pico-8 play session: hold → + tap 🅾, after a click and taps of 🅾, ❎, 🅾+❎, 🅾 in the second before t = 0

[t = 1 s] hold → ~1s, tap 🅾 ~2×
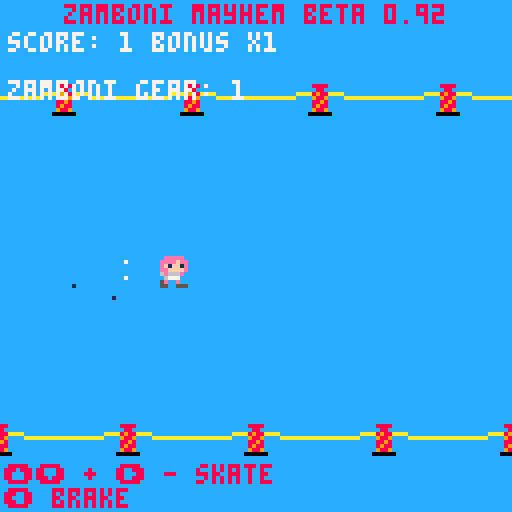
[t = 2 s] hold → ~2s, tap 🅾 ~4×
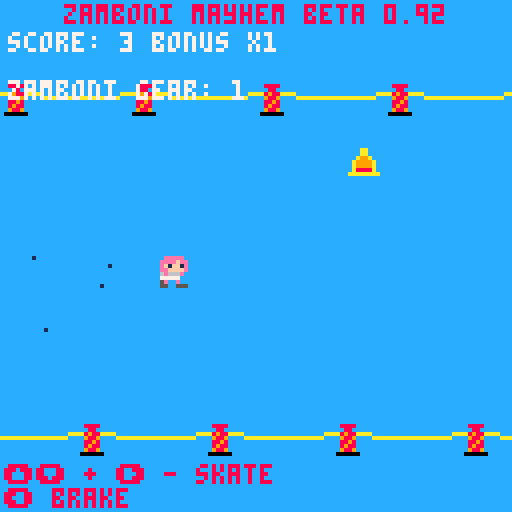
[t = 4 s] hold → ~4s, tap 🅾 ~7×
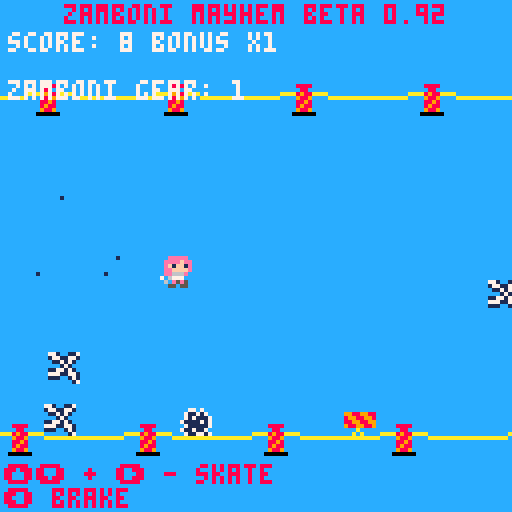
[t = 6 s] hold → ~6s, tap 🅾 ~10×
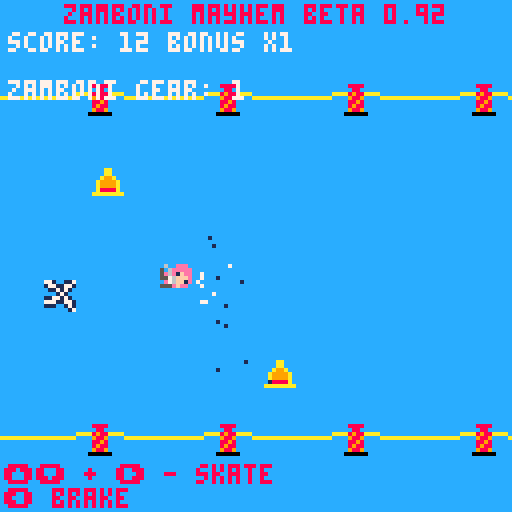
[t = 8 s] hold → ~8s, tap 🅾 ~14×
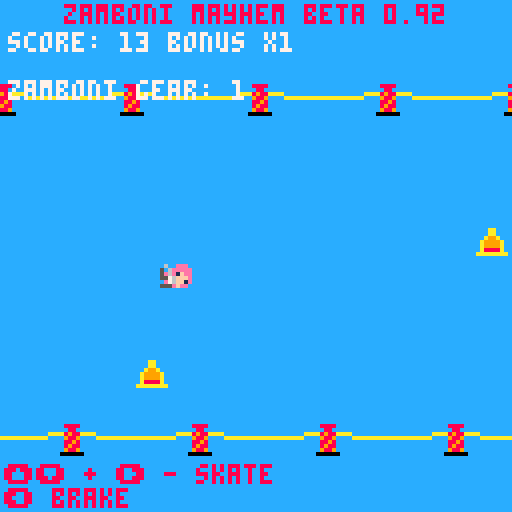

pico-8 cartridge
version 29
__lua__

-- zamboni mayhem
-- by andy

-- Cool features:
-- Dynamic Music - specific music queues when the zamboni shows up and when you die.
-- Randomized sprites - skin and scarf colors are randomized when the game starts.
-- Attract Screen - some of the time the attract screen skater skates backwards, or is replaced by the zamboni driver.

-- changelog:
-- 2020-11-24 Beta 0.92		Paralax scrolling implemented with modulo math!
-- 2020-11-24 Beta 0.91		High score implemented and return to new game/title screen fixed.
-- 2020-11-21 Beta 0.90		Static/zamboni hahaha rendering.  Buggy new game.
-- 2020-06-10 Alpha 0.81	Static/zamboni hahaha rendering.  Buggy new game.
-- 2020-06-07 Alpha 0.8		Increasing zamboni speed and zamboni collision detection.  Zamboni goes faster with increasing difficulty.
-- 2020-06-05 Alpha 0.7		Working enemy zamboni driver.  No colision dectection.
-- 2020-06-03 Alpha 0.62 	Refined score bonuses.
-- 2020-06-03 Alpha 0.61	Updating the score algorithm.
-- 2020-06-03 Alpha 0.6		Endless obstacles and increasing difficulty.
-- 2020-05-23 Alpha 0.51	Updates to attract mode.  Drew a zamboni.
-- 2020-05-22 Alpha 0.5 	Obstacles can only be tripped over a single time.  You get a random scarf and skin color when you start the game.  Pretty slick attract mode.
-- 2020-05-19 You can brake like Wayne Gretsky and when you collide, objects are pruned.
-- 2020-05-12 Obstacle generation and placement tests.
-- 2020-05-07 Tech alpha 2.  Added music and fixed the crash bug.
-- 2020-05-07 Tech alpha? Three sick frames of animation, random SFX and a crash if you hit the top or bottom of the screen.

-- to do list
-- ice trail for the zamboni
-- check to reset the zamboni if he passes the skater instead of ending the game.
-- bonus indicator sprites shown for the multiplier.
-- barriers - Done!
-- scrolling barriers - done!
-- paralax scrolling on the barriers - Done!
 

function _init()
	difficulty = {25, 50, 75, 100, 125, 150, 175, 200, 250, 300}
	versionstring = 'zamboni mayhem beta 0.92'
	--instructions = '⬆️⬇️ + ➡️ - skate\n⬅️ brake\n❎ spawn extra object'
	instructions = '⬆️⬇️ + ➡️ - skate\n⬅️ brake'
	mode = 'title'	-- valid modes are title, game1, gameover
	sparks = {}		-- table of particle effects including hahah.
	obs = {}
	obstacles = {}	-- table of obstacles that need to be moved and updated including cones, barriers, and enemy zambonis.
	obstacle_sprites = {60, 61, 62, 63}
	zamboni = {}	-- check to see if the zamboni driver has started.
	zamboniarrives = 2	-- difficulty level the zamboni driver starts chasing you
	nextmusic = {}
	highscore = 0			-- initializes high score
	barriertop_y = 21		-- top barrier constant.  Effects playfield width.
	barrierbottom_y = 106	-- bottom barrier constant
	barrier_offset = 3		-- offset for barrier sprite clamping.
	barrier_slide = -3		-- offset to make the bottom barriers look different
	barrier_top_scroll = .75
	barrier_bottom_scroll = 1.25
		
	gameover = {
		texty = 32,
		textx = 1,
		text = {'game over', '\npush x or z to play again'},
		
		draw = function(self)	-- gameover mode draws.
			print(self.text[1], 64-#self.text[1]*2, self.texty, 8)
			print(self.text[2], 64-#self.text[2]*2, self.texty, 8)
		end,	-- end of gameover draw.
		
		update = function(self)
			if (btnp(4) or btnp(5)) then
				del(zamboni, zamboni[1])	-- drop the zamboni
				skater:reinit()				-- reset the skater
				nextmusic = {}				-- empty the music queue
				music(-1)					-- kill music
				mode = 'title'	-- set the game mode to 'title' if a button is pushed.

			end
		end,	-- end of gameover update.
		
		reinit = function(self)		-- reset behavior.
			self.texty = 32
			self.textx = 1
		end,	-- end of gameover reinit.
		
	}	-- end of gameover table
	
	skater = {
		score = 0,
		scoreconstant = 25,
		bonusfactor = 1,
		bonustable = {1, 1.25, 1.5, 2, 3},
		bonustable_sprite = {17, 18, 19, 20, 21},
		bonusconstant = 15,
		bonusdistance = 0,
		distance = 0,
		level = 1, -- value for keying into the difficulty table
		cameraoffset = -40,		-- offset for the camera for skater space.
		
		crashed = false,				-- false means you can skate, true means you are crashed and sliding and inputs are disabled.
		crashed_cooldown_const = 180,	-- frames of waiting after crashing.
		crashed_counter = 0,			-- frames remaining of crashed state.
		
		x = 0,					-- skater initial position.
		y = 64,					-- skater initial position.
		ay = 0.0125,			-- skater acceleration constants.
		ay_decay = 0.003,		-- y friction.
		ax = 0.3,				-- skater burn (right is +)
		ax_brake = 0.0125,		-- skater braking value.
		ax_decay = -0.0075,		-- speed "friction" decay (- left)
		ax_overspeed = .010,
		braking = false,
		vx = 0,					-- Skater velocity.
		vy = 0,
		vxmax = 1,			-- max speed
		vymax = 1,			-- max speed
		
		-- animation sprite sheet values
		framenumber = 1,
		skaterframes = {48, 49, 48, 50},
		brakeframe = 51,
		skatesfx = {16, 17, 18, 19},
		crashframe = 52,
		
		-- cosmetic tables.
		-- scarfcolornumber = rnd(scarfchoices), -- reminder: can't do math in a table initialization
		scarfchoices = {1, 2, 3, 4, 6, 8, 9, 10, 11, 13, 15},		
		scarfcolornumber = 9,

		skinchoices = {4, 15},
		skincolornumber = 15,
		
		reinit = function(self)	-- reinitialize the skater.
			self.score = 0
			self.bonusfactor = 1
			self.distance = 0
			self.bonusdistance = 0
			self.level = 1				-- value for keying into the difficulty table
			self.crashed = false
			self.crashed_counter = 0	-- frames remaining of crashed state.
			self.x = 0					-- skater initial position.
			self.y = 64					-- skater initial position.
			self.braking = false
			self.vx = 0					-- Skater velocity.
			self.vy = 0
			self.framenumber = 1
		end, -- end of skater reinit
		
		update = function(self)
			-- look for collisions between the skater and the obstacles.
			for ob in all(obstacles) do
				if self:check_for_obstacle_collision(ob) and ob.tripped == false then
					-- Do all of my obstacle manipulation
					-- Add velocity, etc.
					-- set the skater crashed to true.
					self.crashed = true
					self.crashed_counter = self.crashed_cooldown_const
					-- ob.x = -8 -- test/debug to just move the object off screen and prune it.
					ob.tripped = true -- set the obstacle you tripped over to true so you won't keep tripping.
				end
								
			end
						
			-- be sure that crashed is always set to disable controlls when gameover.
			if (mode == 'gameover') self.crashed=true
			
			-- disable controls when crashed.
			if btn(0) and not self.crashed then		-- left button check - braking behavior
				self.braking = true
				
				if self.vx > 0 then
					sfx(self.skatesfx[flr(rnd(4)+1)])	-- play a random SFX from the SFX table
					add_brakesparks(self.x, self.y)			-- generate a brakespark
					add_brakesparks(self.x, self.y)			-- generate a brakespark

				end

				-- animation	
				if self.framenumber == #self.skaterframes then	-- check to see if you're at the last frame.
					self.framenumber = 1			-- if so, go back to the beginning
				else
					self.framenumber += 1		-- otherwise, add a frame number
				end
				
				-- motion
				self.vx = self.vx - self.ax_brake	-- add in the accl, right is positive
				
				if self.vx > self.vxmax then		-- check to see if we are at max speed. right is pos
					self.vx = self.vxmax			-- saturate with vymax
				end
			
			else
				self.braking = false
			end -- end of left brake button check.
			
			-- if not self.crashed then  -- if you're crashed, disable controls.
			-- if not self.crashed and btnp(1) then		-- right button check
			if btnp(1) and not btn(0) and not self.crashed then		-- right button check
			
				sfx(self.skatesfx[flr(rnd(4)+1)])	-- play a random SFX from the SFX table
				add_sparks(self.x, self.y)			-- generate a spark
				add_sparks(self.x, self.y)			-- generate a spark

				-- animation	
				if self.framenumber == #self.skaterframes then	-- check to see if you're at the last frame.
					self.framenumber = 1			-- if so, go back to the beginning
				else
					self.framenumber += 1		-- otherwise, add a frame nubmer
				end
				
				-- motion
				self.vx = self.vx + self.ax			-- add in the accl, right is positive
				
					if self.vx > self.vxmax then		-- check to see if we are at max speed. right is pos
						self.vx = self.vxmax			-- saturate with vymax
					end
					
					
			else									-- if right isn't pushed
				self.vx = self.vx + self.ax_decay	-- apply decay acceleration
				if self.vx < 0 then					-- check to see if we are going backwards.
					self.vx = 0						-- saturate to 0.
				end
				
			end -- end of right button check.
						
			---- add to the obstacle table.  Debugging mostly.
			-- if btnp(4) or btnp(5) then
-- --				add_obstacle(obstacle_sprites[1], skater.x, skater.y)
				-- pick_obstacles(2)
				-- -- add_obstacle(rnd(obstacle_sprites), skater.x, skater.y)
			-- end
			
			-- y motion behavior
			if (btn(2) or btn(3)) and not self.crashed then -- y axis behavior
				if btn(2) then			-- up button 
					self.vy -= self.ay
					-- sfx(0)
					if self.vy < -self.vymax then
						self.vy = -self.vymax
					end
				end
												
				if btn(3) then			-- down button 
					self.vy += self.ay
					-- sfx(0)
					if self.vy > self.vymax then
						self.vy = self.vymax
					end
				end
			else	-- if up or down aren't pressed, apply decay physics
				if abs(self.vy) < abs(self.ay_decay) then
					self.vy = 0
				elseif self.vy > 0 then
					self.vy -= self.ay_decay
				elseif self.vy < 0 then
					self.vy += self.ay_decay
				end
			end -- end of y-motion button checks

			-- Update the positions
			self.y += self.vy
			self.x += self.vx
			
			-- -- clamp to the playfield edges based on the barrier locations
			if self.y <= barriertop_y+barrier_offset then
				self.y = barriertop_y+barrier_offset
				-- self.ay = 0  -- Note to future programer, yeah, don't change the acceleration constant.
				self.vy = 0
			end
			if self.y > barrierbottom_y-barrier_offset then
				self.y = barrierbottom_y-barrier_offset
				self.vy = 0
			end
						
			if self.crashed == true and not(mode=='gameover') then  -- crash reset behavior.
				if (self.vx > 0) then 					-- if still moving forward
					add_brakesparks(self.x, self.y)		-- generate a brakespark
				end
				
				-- reset the bonus
				self.bonusfactor = 1
				self.bonusdistance = 0
				
				self.crashed_counter -= 1		-- Reduce the crash counter
				 -- once the crash counter hits 0 stand up, but only if the game1 mode is still running.
				if self.crashed_counter == 0 and mode=='game1' then
					self.crashed = false
				end
			end
		
			-- Scoring and difficulty
			-- Distance for difficulty increasing
			self.distance = self.x/self.scoreconstant
			
			-- check to see if you need to spawn a zamboni
			-- will only add a zamboni if the table is empty.
			if self.level == zamboniarrives and #zamboni == 0 then
				-- spawn a zamboni behind the skater.
				add_enemyzamboni(self.x-100, 64)
				--hahaha(self.x, self.y, 120)	-- add a new hahaha.
				hahaha(2, self.y-8, 120, true)	-- add a new hahaha.
				--queuemusic(24) -- enqueue sinister music
				--queuemusic({24, 5}) -- enqueue sinister music
				add(nextmusic, 24)
				add(nextmusic, 5)
				
			end
			
			-- Accumulate bonus distance by integrating velocity.
			self.bonusdistance = self.bonusdistance + self.vx / self.scoreconstant

			if self.bonusdistance > self.bonusconstant then -- increase the bonus level if you go past the distance without hitting an object.
				self.bonusdistance = 0 -- reset the bonus distance
				
				if (self.bonusfactor < #self.bonustable) self.bonusfactor+=1 -- and increae the factor
			
			end

			-- Scoring
			-- score is accumulated by integrating velocity every tick multiplying by the bonus table, the factor and dividing by the constant
			-- flr() is taken at the display side to show a whole number.
			self.score = self.score + (self.vx * self.bonustable[self.bonusfactor])/self.scoreconstant
			
		end, -- skater update end.
		--
		-- skater collision detection
		check_for_obstacle_collision = function(self, obj)
			return circle_check(self.x, self.y, 6, obj.x, obj.y, 7)
		end, -- end of check_for_obstacle_collision

		draw = function(self)
			set_zm_pal()
			
			-- put in the color mask for cosmetics here.  Clear it below.
			pal (11, self.scarfcolornumber)		-- scarf color pallete swap - swap hardcoded 7 green for the selected one.
			pal (15, self.skincolornumber)		-- skin color pallete swap - swap hardcoded 15 peach for the selected one.
						
			-- spr(n, x, y, w, h, flipx, flipy)
			if not(mode == 'gameover') then
				if self.crashed == true then		-- first see if you crashed.
					spr(self.crashframe, self.x, self.y, 1, 1, false, false)
				elseif self.braking == true then 	-- then see if you're braking.
					spr(self.brakeframe, self.x, self.y, 1, 1, false, false)
				else								-- otherwise, animate.
					-- draw the sprite on the screen, the frame number indexes every time you push right/btn1.
					spr(self.skaterframes[self.framenumber], self.x, self.y, 1, 1, false, false)
				end
			elseif mode == 'gameover' then
				spr(self.crashframe, self.x, self.y, 1, 1, false, false)
			end
			set_zm_pal() -- clear the color palette swaps here.
		end,
		
	}	-- skater close brace
	
	titlescreen = {
		framenumber = 1,		-- animation frame number
		skaterframes = {48, 49, 48, 50},	-- animation frames from sprite sheet.
		backward_prob = 0.35,	-- probability the skater skates backward on the title screen.
		skaterflip = false,		-- flipped state of the title screen skater.
		zamboni_prob = 0.25,	-- probability of a zamboni on the title screen.
		zambonidriver = false,	-- flipped state of the zamboni on title screen.
		-- brakeframe = 51,
		-- skatesfx = {16, 17, 18, 19},
		-- crashframe = 52,
		
		x = -8,
		y = 64,
				
		draw = function(self)
			set_zm_pal()	-- set the standard zamboni pallette
			camera()		-- reset the camera to static screen space
			rectfill(0, 0, 128, 128, 12)	-- icy background
			print(' zamboni mayhem', 0, 1, 8)
			print(' press x or z to start game', 0, 7, 8)
			print('high score: '.. flr(highscore), 40, 121, 7)
			drawbarriers(0,barriertop_y)	-- draw top barriers
			drawbarriers(0+barrier_slide,barrierbottom_y)	-- draw bottom barriers
			
			if self.zambonidriver == true then
				spr(64, self.x, self.y, 4, 4, false, false) -- draw a zamboni
				spr(68, self.x, self.y, 2, 2, false, false) -- draw a head
			else
				pal (11, skater.scarfcolornumber)		-- scarf color pallete swap - swap hardcoded 7 green for the selected one.
				pal (15, skater.skincolornumber)		-- skin color pallete swap - swap hardcoded 15 peach for the selected one.
				spr(self.skaterframes[self.framenumber], self.x, self.y, 1, 1, self.skaterflip, false) -- draw a skater
				pal()
			end
			
			for s in all(sparks) do 
				s:draw()
			end
			
		end,
		
		update = function(self)
			if (stat(24) == -1) music(0) -- if music is not playing, start the music.

			-- skater animation and frames
			if (t()%.5 == 0) and not self.zambonidriver then -- every half second a skater is on the screen...
				self.framenumber+=1			-- increment the frame
				add_sparks(self.x, self.y)	-- add some sparks.
				add_sparks(self.x, self.y)
			elseif self.zambonidriver then		-- if the zamboni is driving
				add_sparks(self.x, self.y+24)	-- offset the zamboni's sparks.
			end
			
			for s in all(sparks) do 
				s:update()
			end
			
			if (self.framenumber > #self.skaterframes) self.framenumber = 1
			
			
			if self.x > 128 then -- reset the skater when it hits the edge of the screen.
				-- make the skater skate backwards a certain percentage of the time.
				if (rnd()<self.zamboni_prob) then
					self.zambonidriver = true
				else
					self.zambonidriver = false
				end				
				
				-- make the skater skate backwards a certain percentage of the time.
				if (rnd()<self.backward_prob) then
					self.skaterflip = true
				else
					self.skaterflip = false
				end
				
				self.y = rnd(64)+32		-- get a new y
				self.x = -32			-- move back off the screen.
				skater.scarfcolornumber = rnd(skater.scarfchoices)	-- pick a random scarf color
				skater.skincolornumber = rnd(skater.skinchoices)	-- pick a random scarf color
			else
				self.x += .5
			end	
			
			if (btnp(4) or btnp(5)) then	-- button check on the main title
				mode = 'game1'	-- shut down the title screen.
--				music(-1, 200)	-- stop the music playing
				music(5)		-- main BKG music
				--hahaha(-38, 30, 60)	-- call the hahaha.
				hahaha(1, 30, 60, true)	-- call the hahaha.
				-- sfx(20)			-- ha ha ha 
				
				pick_obstacles(7)  -- spawn some initial obstacles.
							
				-- for i = 1, 5 do -- spawn some initial obstacles
					-- add_obstacle(rnd(obstacle_sprites), rnd(124), rnd(124))
				-- end
				
				skater.scarfcolornumber = rnd(skater.scarfchoices)	-- pick a random scarf color
				skater.skincolornumber = rnd(skater.skinchoices)	-- pick a random scarf color
				
			end -- end of button check for title screen
			
		end, -- end of update
	} -- title close brace
	
end -- end of _init()

function pick_obstacles(n)
		for i = 1, n do
			add_obstacle(rnd(obstacle_sprites), skater.x+128+rnd(256), rnd(barrierbottom_y-barriertop_y-8)+barriertop_y+8)
		end
--	return obs
end

function circle_check(x1, y1, r1, x2, y2, r2)
	local dx = mid(-50, x1-x2, 50)
	local dy = mid(-50, y1-y2, 50)
	return (dx^2+dy^2 < r1^2+r2^2)
end

function add_enemyzamboni(x, y)
	add(zamboni,{
		vx = {.4, .5, .6, .7, .8, .9, 1, 1.1, 1.2, 1.3},		
		vy = .125,
		x = x,
		y = y,
		yoffset = 16,
		xoffset = 32,
		trucksprite = 64,
		winksprites = {68, 72},
		winkframe = 1,
		winkconstant = 20,
		winktimer = 0,
		r = 16,
		deadband = 10,
		
		draw = function(self)
			set_zm_pal()
			spr(self.trucksprite, self.x, self.y, 4, 4)
			
			if self.x + self.xoffset < skater.x then	-- check to see if you're behind the skater.
				spr(self.winksprites[1], self.x, self.y, 2, 2)	-- draw a regular non-winking head.
			else	-- if you're in front of the skater
				spr(self.winksprites[self.winkframe], self.x, self.y, 2, 2) -- wink the driver
			end
			
		end,	-- end of draw enemyzamboni
		
		update = function(self)
			if (self.y+self.yoffset < skater.y and abs(self.y+self.yoffset - skater.y) > self.deadband) self.y += self.vy	-- zamboni high? go down.
			--if (self.y+self.yoffset > skater.y) self.y -= self.vy	-- zamboni low?  go up.
			if (self.y+self.yoffset > skater.y and abs(self.y+self.yoffset - skater.y) > self.deadband) self.y -= self.vy	-- zamboni low?  go up.
			
			self.x += self.vx[skater.level]	-- go forward no matter what.
			
			add_sparks(self.x, self.y+24)	-- offset the zamboni's sparks.
			
			-- enemy driver frame cycling.
			self.winktimer += 1
			if self.winktimer > self.winkconstant and (self.x+self.xoffset) > skater.x then
				self.winktimer = 0				
				if self.winkframe == #self.winksprites then
					self.winkframe = 1
				else
					self.winkframe += 1
				end
			end
			
			--function zamboni_collision(zam_x, zam_y, skater_x, skater_y)
			if (zamboni_collision(self.x, self.y, skater.x, skater.y)) then
				mode = 'gameover'
				
				if (skater.score > highscore) highscore = skater.score
				
			end
				
		end,	-- end of update enemyzamboni
	
	}	-- end of enemyzamboni table
	)	-- end of add()
end -- end of add enemy zamboni

function add_obstacle(spriteid, x, y)
	add(obstacles,{
		spriteid = spriteid,
		x = x,
		y = y,
		tripped = false, -- bool to make sure you don't get stuck on an obstacle.
		
		draw = function(self)
			set_zm_pal()
			spr(self.spriteid, self.x, self.y)	-- draw the type based on the sprite index.
		end,
		
		update = function(self)
			if (self.x < skater.x-64) then	-- pruning dropped obstacles when the are off the edge of the screen.
				del(obstacles, self)		-- delete the now-passed obstacle from the table.
				pick_obstacles(1)			-- replace it with a new one.
				
				-- check to see if we need to increase the level
				if skater.distance > difficulty[skater.level] and (skater.level ~= #difficulty) then  -- don't go in if you're on the last level.
					pick_obstacles(1)	-- spawn an additional obstacle.
					if (skater.level < #difficulty) skater.level +=1  -- increase the difficulty level
				end
				
				--pick_obstacles(1+flr(skater.score/25)) -- geometrically increasing difficulty.
			end
		end,
			

	} -- table end
	) -- add to table end.

end  -- obstacles function end

showstats = function()
--			print(' bonus dist: '.. skater.bonusdistance, 0, 60, 7)
--			print('bonus level: '.. skater.bonusfactor, 0, 66, 7)

--			print('obs: '.. #obstacles, 0, 105, 4) -- Length of obstacles table
--			print('crash: '.. tostr(skater.crashed), 0, 111, 4) -- crashed status
--			print('  y: '.. skater.y, 0, 111, 4) -- skater y position
--			print('  x: '.. skater.x, 0, 117, 4) -- skater x position
--			print('  y: '.. skater.y, 0, 123, 4) -- skater y position
			-- print('cpu: '.. flr(stat(1)*100), 100, 117, 4)	-- cpu
			-- print('fps: '.. flr(stat(7)), 100, 123, 4) 		-- fps
			-- print(mode, 100, 111, 4)	-- game mode
end -- end of showstats


function add_sparks(x, y)
	add(sparks,{
		name = spark,
		x = x+3,
		y = y+7,
		vx = rnd(1)-1,
		vy = (-rnd(2))+.5,
		ay = .025,
		life = 200,
		cooltimer = 99,
		coolconstant = 10,
		cooled = 0,
		
		draw = function(self)
			if (mode!='title') camera(skater.x+skater.cameraoffset, 0)	-- draw in skater camera space unless you're on the title screen.

			if self.cooled == 0 then
				pset(self.x, self.y, 7)
			elseif self.cooled == 1 then
				pset(self.x, self.y, 1)
			end
		end,
		
		update = function(self)
			self.vy = self.vy+self.ay
			self.x = self.x+self.vx
			self.y = self.y+self.vy
			
			self.cooltimer -=1
			
			if (self.cooltimer % self.coolconstant) == 0 then
				self.cooled += 1
			end
						
			self.life -=1
			
			if (self.life <0) or (self.y > 138) or (self.y > 129) or (self.y < -1) then
				del(sparks, self)
			end
			
		end,
		}
		)
end

function add_brakesparks(x, y)
	add(sparks,{
		name = brake,
		x = x+7,
		y = y+7,
		vx = rnd(1)+1,
		vy = (-rnd(2.5))+1,
		ay = .05,
		life = 200,
		cooltimer = 99,
		coolconstant = 10,
		cooled = 0,
		
		draw = function(self)
			camera(skater.x+skater.cameraoffset, 0)	-- draw in skater camera space
			if self.cooled == 0 then
				pset(self.x, self.y, 7)
			elseif self.cooled == 1 then
				pset(self.x, self.y, 1)
			end
		end,
		
		update = function(self)
			self.vy = self.vy+self.ay
			self.x = self.x+self.vx
			self.y = self.y+self.vy
			
			self.cooltimer -=1
			
			if (self.cooltimer % self.coolconstant) == 0 then
				self.cooled += 1
			end
						
			self.life -=1
			
			if (self.life <0) or (self.y > 138) or (self.y > 129) or (self.y < -1) then
				del(sparks, self)
			end
			
		end,
		}
		)
end



function drawscore()
	print('score: '..flr(skater.score)..' bonus x'..tostr(skater.bonustable[skater.bonusfactor]), 2, 8, 7)	-- score display
	print('\nzamboni gear: '..skater.level)			-- difficulty level
	
	
	-- Original
	--print('skater 1\nscore: '..flr(skater.score), 2, 8, 7)	-- score display
	--print('\n\nzamboni gear: '..skater.level..' bonus x '..tostr(skater.bonustable[skater.bonusfactor]))			-- difficulty level
end

-- called on line 259 to change the music.  Currently bugged.
--[[
function queuemusic(pattern)
	--for p in all(pattern) do
	add(nextmusic,{
		pattern = pattern,
				
		update = function(self)
			if #nextmusic == 0 then	-- if nothing is queued in the next pattern:
			-- do nothing if the table is empty.
			else	-- if the table isn't empty
				--stop()
				if (stat(24) == 5 or stat(24) == 26) and (stat(20) == 31) then
					music(self.pattern)
					--music(self.nextmusic[1])
					del(nextmusic, self)
					--del(nextmusic, self[1])
				else
				end
			end
		end
	}
	)
	--end
end
--]]

--
function updatemusic()
	if #nextmusic == 0 then	-- if nothing is queued in the next pattern:
		-- do nothing if the table is empty.
	else	-- if the table isn't empty
		--stop()
		if (stat(24) == 5 or stat(24) == 26 or stat(24) == 34) and (stat(20) == 31) then
			music(nextmusic[1])
			--music(self.nextmusic[1])
			del(nextmusic, nextmusic[1])
			--del(nextmusic, self[1])
		else
		end
	end
end -- end of update music function.
--]]

function set_zm_pal()	-- configures standard Zamboni Mayhem pallete transparency
		-- Blue transparent, black opaque.
		palt(12, true)
		palt(0, false)
end

function hahaha(x, y, life, static)
	-- number, number, number, bool.
	add(sparks,{
	name = hahaha,
	x = x,	-- x pos
	y = y,	-- y pos
	life = life,	--time to live in frames
	static = static,	-- true/false.  If true, hahaha renders in static screen space instead of zamboni space.
	zam_y_offset = -18,
	t = 0,			-- life timer
	soundplayed = false,	-- SFX bool.
	
	draw = function(self)
		set_zm_pal()	-- standard pallete clear
		
		if (self.static == true) camera()	-- static being true clears the camera and renders it in screen space.
		
		spr(102, self.x, self.y, 2, 2) -- sprite 102 2x2 width
		
	end,
	
	update = function(self)
		if (self.soundplayed == false) then -- play the sfx the first time through the loop
			sfx(20)	-- play the ha ha ha sfx.
			self.soundplayed = true
		end
		
		-- check to see which camera space we're in
		if self.static==false then	-- we're in Zamboni space, so update the values.
			self.x = zamboni[1].x	-- move the x
			self.y = zamboni[1].y - self.zam_y_offset	-- move the y along with an offset.
		end
		
		self.t +=1		
		if (self.t == self.life) del(sparks, self)
		
	end,
	
	}	-- close the table add.
	)	-- end of hahaha's add
end	--end of hahaha

function zamboni_collision(zam_x, zam_y, skater_x, skater_y)
	-- square collision zone.  Takes the zamboni coordinates and the skater's coordinates.
	-- first check x.
	-- then check  that y is in between the width of the zamboni.
	return (zam_x+32 > skater_x) and (skater_y > zam_y) and (skater_y < zam_y+30)
end

function drawbarriers(x, y)
	-- draws some barricades that are assured to span an entire screenwidth
	-- takes x and y as the location to start drawing.
	-- sprite sheet location and width are fixed magic numbers
	set_zm_pal()	-- Standard ZM pallette
	local width = 32			-- sprite width in sprites
	local barrierspriteid = 32	-- sprite sheet location
	
	for i = 0, 4 do
		spr(barrierspriteid, x+width*i, y, 4, 1)
	end

end


-- update and draw loops

function _update60()
		
	if mode == 'title' then		-- check to see if in titlescreen

		titlescreen:update()

	elseif mode == 'game1' then		-- main game loop update
		skater:update()
		for s in all(sparks) do 
			s:update()
		end
		
		for o in all(obstacles) do 
			o:update()
		end
		
		if #zamboni > 0 then	-- draw zambonis if they exist.
			for z in all(zamboni) do
				z:update()
			end
		end
		
		updatemusic()
	
	elseif mode == 'gameover' then
		-- check to see if one of the game over patterns is playing (32, 33, or 34).
		-- if something other than those patterns is playing, enquue the gameover pattern if it's empty.
		if (#nextmusic == 0 and not(stat(24) == 32 or stat(24) == 33 or stat(24) == 34)) add(nextmusic, 32) 
		updatemusic()
		
		if #zamboni > 0 then	-- update zambonis if they exist.
			for z in all(zamboni) do
				z:update()
			end
		end
		
		--hahaha(zamboni[1].x, zamboni[1].y, 120)	-- add a hahaha.		
		-- update sparks
		for s in all(sparks) do 
			s:update()
		end
		
		-- special block for end of game behavior.
		gameover:update()
			
	end

end

function _draw()
	if mode == 'title' then 	-- check to see if in titlescreen
		showstats()		-- enable debugs
		cls()
		titlescreen:draw()
			
	elseif mode == 'game1' or mode == 'gameover' then		-- main game loop draw.	
		set_zm_pal()
		cls()
--		fillp(0b0010000100000000)	--ice surface
--		rectfill(0, 0, 128, 128, 0x51)		-- background - filled
--		fillp(0)
		rectfill(0, 0, 128, 128, 12)		-- background - plain
		

-- main draw for skater and objects
				
		--draw the barriers
	
		-- Fixed barrier code
		-- camera() 	-- do this in screen coordinates
		-- drawbarriers(0, barriertop_y)	
		-- drawbarriers(0+barrier_slide, barrierbottom_y)	-- draw bottom barriers
		
		-- Scrolling barrier code.
		-- mod arithmetic on the X argument goin ginto the draw barriers.
		camera() 	-- do this in screen coordinates
		drawbarriers(-(barrier_top_scroll * skater.x % 32), barriertop_y)	

--		Moved to the bottom
--		drawbarriers(-((barrier_bottom_scroll * skater.x - barrier_slide) % 32), barrierbottom_y)	-- draw bottom barriers
				
		camera(skater.x+skater.cameraoffset, 0)  -- camera offset for centering the skater in frame.		
		for o in all(obstacles) do 
			o:draw()
		end
		
		skater:draw()
		
		for s in all(sparks) do 
			s:draw()
		end
		
		camera(skater.x+skater.cameraoffset, 0)	-- draw in skater camera space
		if #zamboni > 0 then	-- draw zambonis if they exist.
			for z in all(zamboni) do
				z:draw()
			end
		end
		
		camera()
		drawbarriers(-((barrier_bottom_scroll * skater.x - barrier_slide) % 32), barrierbottom_y)	-- draw bottom barriers
		drawscore()

		print(versionstring, 64-#versionstring*2, 1, 8)
		print(instructions, 1, 116, 8)
		--showstats()				-- debugs
		
	end -- end of draw case if checks.
	
	-- special block for end of game behavior.
	if mode == 'gameover' then
		gameover:draw()
	end

end	-- end of _draw
__gfx__
00000000008000000000000000000000000000000000000000000000000000000000000000000000000000000000000000000000000000000000000000000000
00000000097f00000000000000000000000000000000000000000000000000000000000000000000000000000000000000000000000000000000000000000000
00700700a777e0000000000000000000000000000000000000000000000000000000000000000000000000000000000000000000000000000000000000000000
000770000b7d00000000000000000000000000000000000000000000000000000000000000000000000000000000000000000000000000000000000000000000
0007700000c000000000000000000000000000000000000000000000000000000000000000000000000000000000000000000000000000000000000000000000
00700700000000000000000000000000000000000000000000000000000000000000000000000000000000000000000000000000000000000000000000000000
00000000000000000000000000000000000000000000000000000000000000000000000000000000000000000000000000000000000000000000000000000000
00000000000000000000000000000000000000000000000000000000000000000000000000000000000000000000000000000000000000000000000000000000
cc7777ccccccccccccccccccccccccccccccccccc888888ccc8ccccc000000000000000000000000000000000000000000000000000000000000000000000000
c777777cccccccccccccccccccccccccccc77ccc88877888c88ccccc000000000000000000000000000000000000000000000000000000000000000000000000
77766777cccccccccccccccccccaaccccc7aa7cc887aa788c88ccccc000000000000000000000000000000000000000000000000000000000000000000000000
77666677ccccccccccccccccccaaaaccc7aaaa7c87aaaa78c88ccccc000000000000000000000000000000000000000000000000000000000000000000000000
77666677cccccccccc9999ccca9999ac7a9999a77a9999a7cccccccc000000000000000000000000000000000000000000000000000000000000000000000000
77766777ccccccccc999999ca999999aa999999aa999999a88cccccc000000000000000000000000000000000000000000000000000000000000000000000000
c777777cc666666c9666666996666669966666699666666988cccccc000000000000000000000000000000000000000000000000000000000000000000000000
cc7777cc6666666666666666666666666666666666666666cccccccc000000000000000000000000000000000000000000000000000000000000000000000000
cc8888cccccccccccccccccccccccccccc8888cc0000000000000000000000000000000000000000000000000000000000000000000000000000000000000000
ccc88cccccccccccccccccccccccccccccc88ccc0000000000000000000000000000000000000000000000000000000000000000000000000000000000000000
aa8988aaaaccccccccccccccccccccaacc8988cc0000000000000000000000000000000000000000000000000000000000000000000000000000000000000000
cc9889ccccaaaaaaaaaaaaaaaaaaaacccc9889cc0000000000000000000000000000000000000000000000000000000000000000000000000000000000000000
cc8898cccccccccccccccccccccccccccc8898cc0000000000000000000000000000000000000000000000000000000000000000000000000000000000000000
cc8988cccccccccccccccccccccccccccc8988cc0000000000000000000000000000000000000000000000000000000000000000000000000000000000000000
cc9889cccccccccccccccccccccccccccc9889cc0000000000000000000000000000000000000000000000000000000000000000000000000000000000000000
c000000cccccccccccccccccccccccccc000000c0000000000000000000000000000000000000000000000000000000000000000000000000000000000000000
cceeeeecceeeeeccceeeeeccceeeeecccccccccccccccccccc8888cc00000000000000000000000000000000c88cccc8cccccccccccccccc771cc117cc77c7cc
ceeeefeeeeeefeeceeeefeeceeeefeecccccccccccccccccccc88ccc00000000000000000000000000000000cc8cccc8cccccccccccaaccc17711771c711717c
cef1ff1eef1ff1ecef1ff1ecef1ff1eccbcceeec88998899cc8988cc00000000000000000000000000000000998cccc899889988cccaacccc117171cc7171117
ceeffffeeeffffeceeffffeceeffffec5cbeeeee98899889cc9889cc000000000000000000000000000000008998ccc889988998cca99accccc171cc71111717
ceebbbecbebbbecceebbbecceebbbecc5ebe1fee99889988cc8898cc00000000000000000000000000000000889ccc9888998899ca9999ac1177171cc7111117
ccb777cccb777cccbb777cccccb777cc557bfffe89988998cc8988cc000000000000000000000000000000009889cc8998899889ca9999ac777117717117117c
cbce5e5c5eccecccccecce5ccbcce5e5ce7bff1ec0cccccccc9889cc00000000000000000000000000000000cc9acc9ccccaccccca8888ac111cc171c7117717
cc55c55c55cc555cc555c55cccc55c55555efeec0c0cccccc000000c00000000000000000000000000000000ccacacc9ccacacccaaaaaaaacccccc17cc77cc7c
cccccccccccccccccccccccccccccccccccccc444444c44ccccccc444444c44ccccccc444444c44ccccccc444444c44ccccccc444444c44ccccccc444444c4cc
ccccccccccccccccccccccccccccccccccccc44fffff4cccccccc44fffff4cccccccc44fffff4cccccccc44fffff4cccccccc44fffff4cccccccc44fffff4c4c
cccccccccccccccccccccccccccccccccccc4ffffffffccccccc4ff444f4fccccccc4ff444f4fccccccc4ffffffffccccccc4ffffffffccccccc4ffffffffc4c
cccccccccccccccccccccccccccccccccccc4ff444f4fccccccc4ff4ff4f4ccccccc4ff4ff4f4ccccccc4ff444f4fccccccc4ff444f4fccccccc4ffff4f4fccc
cccccccccccccccccccccccccccccccccccc4ff4ff4f4ccccccc4ffffffffccccccc4ffffffffccccccc4ff4ff4f4ccccccc4ff4ff4f4ccccccc4fff4fff4ccc
ccccccccccccccccccc77ccccccccccccccff4fff0f0cccccccff4fff0f0cccccccff4fff0f0cccccccff4fff0f0cccccccff4fff0f0cccccccff4f4f0f0cccc
cccccccccccccccccc7667cccccccccccccfe4fffffffffccccfe4fffffffffccccfe4fffffffffccccfe4fffffffffccccfe4fffffffffccccfe4fffffffffc
ccccccccccccccccc76667ccccccccccccccf4f44444ffffccccf4f44444ffffccccf4ffffffffffccccf4f44444ffffccccf4f44444ffffccccf4ffffffffff
ccccccccccccccccc766667cccccccccccccc44470704ffcccccc44470704ffcccccc44444444ffcccccc44470704ffcccccc44470704ffcccccc44444444ffc
cccccccccccccccc7666667cccccccccccccc44070704cccccccc44070704cccccccc44470704cccccccc44070704cccccccc44070704cccccccc44470704ccc
cccccccccccccccc76666667cccccccccccccc444444cccccccccc444444cccccccccc444444cccccccccc444444cccccccccc444444cccccccccc444444cccc
ccccccc88888888888886667ccccccccccccccc888888888ccccccc888888888ccccccc888888888ccccccc888888888ccccccc888888888ccccccc888888888
ccccc888888888888888888888ccccccccccc88888888888ccccc88888888888ccccc88888888888ccccc88888888888ccccc88888888888ccccc88888888888
ccc8888888888888888888888888ccccccc8888888888888ccc8888888888888ccc8888888888888ccc8888888888888ccc8888888888888ccc8888888888888
cc8888888888888888888888888888cccc88888888888888cc88888888888888cc88888888888888cc88888888888888cc88888888888888cc88888888888888
cc8888888888888888888888aaaaa88ccc88888888888888cc88888888888888cc88888888888888cc88888888888888cc88888888888888cc88888888888888
c8888888888888888888aaaaaaaaaa86cccccccccccccccccccccc77777ccccccccccc444444c44c000000000000000000000000000000000000000000000000
c888888888888888aaaaaaaa99999955cccccccccccccccccccc777777777cccccccc44fffff4ccc000000000000000000000000000000000000000000000000
888888888888aaaaaaaa999999999886ccccccccccccccccccc77777777777cccccc4ff444f4fccc000000000000000000000000000000000000000000000000
88888888aaaaaaaa9999999988888855cccccccccccccccccc7070700070777ccccc4ff4ff4f4ccc000000000000000000000000000000000000000000000000
8888aaaaaaaa99999999888888888886cccccccccccccccccc7070707070777ccccc4ffffffffccc000000000000000000000000000000000000000000000000
8aaaaaaa999999998888888888888855ccccccccccccccccc770007000777777cccff4fff0f0cccc000000000000000000000000000000000000000000000000
aaaa9999999988888888888888888886ccccccccccccccccc770707070707777cccfe4fffffffffc000000000000000000000000000000000000000000000000
99999999888888888888888888888855ccccccccccccccccc777777777777777ccccf4ffffffffff000000000000000000000000000000000000000000000000
89998888888855588888888885558886ccccccccccccccccc777707070007077ccccc44444444ffc000000000000000000000000000000000000000000000000
88888888888500058888888850005555ccccccccccccccc7cc77707070707077ccccc44470704ccc000000000000000000000000000000000000000000000000
c888888888500000588888850000055cccccccccccccccc7ccc770007000777ccccccc444444cccc000000000000000000000000000000000000000000000000
cc8888888500060005888850006000ccccccccc888888888cc7770707070707cccccccc888888888000000000000000000000000000000000000000000000000
ccc666666500666005555550066600ccccccc88888888888cc777777777777ccccccc88888888888000000000000000000000000000000000000000000000000
cc655655660006000cccccc0006000ccccc8888888888888c7777c7777777cccccc8888888888888000000000000000000000000000000000000000000000000
c655655655600000cccccccc00000ccccc88888888888888c77cccc7777ccccccc88888888888888000000000000000000000000000000000000000000000000
666666666666000cccccccccc000cccccc888888888888887ccccccccccccccccc88888888888888000000000000000000000000000000000000000000000000
8888888888888888888888888888888888888ccccccccccccccccccccccc88880000000000000000000000000000000000000000000000000000000000000000
88888888888888888888888888888888888888ccccccccccccccccccccc888880000000000000000000000000000000000000000000000000000000000000000
888888888888888888888888888888888888888ccccccccccccccccccc8888880000000000000000000000000000000000000000000000000000000000000000
ccccccccccccccccccccccccccc8888888888888ccccccccccccccccc88888880000000000000000000000000000000000000000000000000000000000000000
cccccccccccccccccccccccccc888888888888888cccccccccccccccc88888880000000000000000000000000000000000000000000000000000000000000000
ccccccccccccccccccccccccc888888c888c888888ccccccccccccc8888888880000000000000000000000000000000000000000000000000000000000000000
cccccccccccccccccccccccc888888cc888cc888888ccccccccccc888888c8880000000000000000000000000000000000000000000000000000000000000000
ccccccccccccccccccccccc888888ccc888ccc888888cccccccc8888888cc8880000000000000000000000000000000000000000000000000000000000000000
cccccccccccccccccccccc888888cccc888cccc8888888ccccc8888888ccc8880000000000000000000000000000000000000000000000000000000000000000
ccccccccccccccccccccc888888ccccc888cccccc888888ccc888888ccccc8880000000000000000000000000000000000000000000000000000000000000000
cccccccccccccccccccc888888cccccc888ccccccc8888888888888cccccc8880000000000000000000000000000000000000000000000000000000000000000
ccccccccccccccccccc888888ccccccc888cccccccc88888888888ccccccc8880000000000000000000000000000000000000000000000000000000000000000
cccccccccccccccccc888888cccccccc888ccccccccc888888888cccccccc8880000000000000000000000000000000000000000000000000000000000000000
ccccccccccccccccc888888ccccccccc888ccccccccccc888888ccccccccc8880000000000000000000000000000000000000000000000000000000000000000
cccccccccccccccc888888cccccccccc888cccccccccccc8888cccccccccc8880000000000000000000000000000000000000000000000000000000000000000
ccccccccccccccc888888ccccccccccc888cccccccccccccccccccccccccc8880000000000000000000000000000000000000000000000000000000000000000
cccccccccccccc888888cccccccccccc888cccccccccccccccccccccccccc8880000000000000000000000000000000000000000000000000000000000000000
ccccccccccccc888888ccccccccccccc888cccccccccccccccccccccccccc8880000000000000000000000000000000000000000000000000000000000000000
cccccccccccc888888cccccccccccccc888cccccccccccccccccccccccccc8880000000000000000000000000000000000000000000000000000000000000000
ccccccccccc888888ccccccccccccccc888cccccccccccccccccccccccccc8880000000000000000000000000000000000000000000000000000000000000000
cccccccccc888888cccccccccccccccc888cccccccccccccccccccccccccc8880000000000000000000000000000000000000000000000000000000000000000
ccccccccc888888ccccccccccccccccc888cccccccccccccccccccccccccc8880000000000000000000000000000000000000000000000000000000000000000
cccccccc888888cccccccccccccccccc888cccccccccccccccccccccccccc8880000000000000000000000000000000000000000000000000000000000000000
ccccccc888888ccccccccccccccccccc888cccccccccccccccccccccccccc8880000000000000000000000000000000000000000000000000000000000000000
cccccc888888cccccccccccccccccccc888cccccccccccccccccccccccccc8880000000000000000000000000000000000000000000000000000000000000000
ccccc888888ccccccccccccccccccccc888cccccccccccccccccccccccccc8880000000000000000000000000000000000000000000000000000000000000000
cccc888888cccccccccccccccccccccc888cccccccccccccccccccccccccc8880000000000000000000000000000000000000000000000000000000000000000
ccc888888ccccccccccccccccccccccc888cccccccccccccccccccccccccc8880000000000000000000000000000000000000000000000000000000000000000
cc888888cccccccccccccccccccccccc888cccccccccccccccccccccccccc8880000000000000000000000000000000000000000000000000000000000000000
88888888888888888888888888888888888cccccccccccccccccccccccccc8880000000000000000000000000000000000000000000000000000000000000000
88888888888888888888888888888888888cccccccccccccccccccccccccc8880000000000000000000000000000000000000000000000000000000000000000
88888888888888888888888888888888888cccccccccccccccccccccccccc8880000000000000000000000000000000000000000000000000000000000000000
00000000000000000000000000000000000000000000000000000000000000000000000000000000000000000000000000000000000000000000000000000000
00000000000000000000000000000000000000000000000000000000000000000000000000000000000000000000000000000000000000000000000000000000
00000000000000000000000000000000000000000000000000000000000000000000000000000000000000000000000000000000000000000000000000000000
00000000000000000000000000000000000000000000000000000000000000000000000000000000000000000000000000000000000000000000000000000000
00000000000000000000000000000000000000000000000000000000000000000000000000000000000000000000000000000000000000000000000000000000
00000000000000000000000000000000000000000000000000000000000000000000000000000000000000000000000000000000000000000000000000000000
00000000000000000000000000000000000000000000000000000000000000000000000000000000000000000000000000000000000000000000000000000000
00000000000000000000000000000000000000000000000000000000000000000000000000000000000000000000000000000000000000000000000000000000
00000000000000000000000000000000000000000000000000000000000000000000000000000000000000000000000000000000000000000000000000000000
00000000000000000000000000000000000000000000000000000000000000000000000000000000000000000000000000000000000000000000000000000000
00000000000000000000000000000000000000000000000000000000000000000000000000000000000000000000000000000000000000000000000000000000
00000000000000000000000000000000000000000000000000000000000000000000000000000000000000000000000000000000000000000000000000000000
00000000000000000000000000000000000000000000000000000000000000000000000000000000000000000000000000000000000000000000000000000000
00000000000000000000000000000000000000000000000000000000000000000000000000000000000000000000000000000000000000000000000000000000
00000000000000000000000000000000000000000000000000000000000000000000000000000000000000000000000000000000000000000000000000000000
00000000000000000000000000000000000000000000000000000000000000000000000000000000000000000000000000000000000000000000000000000000
00000000000000000000000000000000000000000000000000000000000000000000000000000000000000000000000000000000000000000000000000000000
00000000000000000000000000000000000000000000000000000000000000000000000000000000000000000000000000000000000000000000000000000000
00000000000000000000000000000000000000000000000000000000000000000000000000000000000000000000000000000000000000000000000000000000
00000000000000000000000000000000000000000000000000000000000000000000000000000000000000000000000000000000000000000000000000000000
00000000000000000000000000000000000000000000000000000000000000000000000000000000000000000000000000000000000000000000000000000000
00000000000000000000000000000000000000000000000000000000000000000000000000000000000000000000000000000000000000000000000000000000
00000000000000000000000000000000000000000000000000000000000000000000000000000000000000000000000000000000000000000000000000000000
00000000000000000000000000000000000000000000000000000000000000000000000000000000000000000000000000000000000000000000000000000000
00000000000000000000000000000000000000000000000000000000000000000000000000000000000000000000000000000000000000000000000000000000
00000000000000000000000000000000000000000000000000000000000000000000000000000000000000000000000000000000000000000000000000000000
00000000000000000000000000000000000000000000000000000000000000000000000000000000000000000000000000000000000000000000000000000000
00000000000000000000000000000000000000000000000000000000000000000000000000000000000000000000000000000000000000000000000000000000
00000000000000000000000000000000000000000000000000000000000000000000000000000000000000000000000000000000000000000000000000000000
00000000000000000000000000000000000000000000000000000000000000000000000000000000000000000000000000000000000000000000000000000000
00000000000000000000000000000000000000000000000000000000000000000000000000000000000000000000000000000000000000000000000000000000
00000000000000000000000000000000000000000000000000000000000000000000000000000000000000000000000000000000000000000000000000000000
__gff__
0000000000000000000000000000000000000000000000000000000000000000000000000000000000000000000000000000000000010000000000000101010100000000000000000000000000000000000000000000000000000000000000000000000000000000000000000000000000000000000000000000000000000000
0000000000000000000000000000000000000000000000000000000000000000000000000000000000000000000000000000000000000000000000000000000000000000000000000000000000000000000000000000000000000000000000000000000000000000000000000000000000000000000000000000000000000000
__map__
0000000000000000000000000000010000000000000000000000000000000000000000000000000000000000000000000000000000000000000000000000000000000000000000000000000000000000000000000000000000000000000000000000000000000000000000000000000000000000000000000000000000000000
0000000000000000000000000000000000000000000000000000000000000000000000000000000000000000000000000000000000000000000000000000000000000000000000000000000000000000000000000000000000000000000000000000000000000000000000000000000000000000000000000000000000000000
0000000000000000000000000000000000000000000000000000000000000000000000000000000000000000000000000000000000000000000000000000000000000000000000000000000000000000000000000000000000000000000000000000000000000000000000000000000000000000000000000000000000000000
0000000000000000000000000000000000000000000000000000000000000000000000000000000000000000000000000000000000000000000000000000000000000000000000000000000000000000000000000000000000000000000000000000000000000000000000000000000000000000000000000000000000000000
0000000000000000000000000000000000000000000000000000000000000000000000000000000000000000000000000000000000000000000000000000000000000000000000000000000000000000000000000000000000000000000000000000000000000000000000000000000000000000000000000000000000000000
0000000000000000000000000000000000000000000000000000000000000000000000000000000000000000000000000000000000000000000000000000000000000000000000000000000000000000000000000000000000000000000000000000000000000000000000000000000000000000000000000000000000000000
0000000000000000000000000000000000000000000000000000000000000000000000000000000000000000000000000000000000000000000000000000000000000000000000000000000000000000000000000000000000000000000000000000000000000000000000000000000000000000000000000000000000000000
0000000000000000000000000000000000000000000000000000000000000000000000000000000000000000000000000000000000000000000000000000000000000000000000000000000000000000000000000000000000000000000000000000000000000000000000000000000000000000000000000000000000000000
0000000000000000000000000000000000000000000000000000000000000000000000000000000000000000000000000000000000000000000000000000000000000000000000000000000000000000000000000000000000000000000000000000000000000000000000000000000000000000000000000000000000000000
0000000000000000000000000000000000000000000000000000000000000000000000000000000000000000000000000000000000000000000000000000000000000000000000000000000000000000000000000000000000000000000000000000000000000000000000000000000000000000000000000000000000000000
0000000000000000000000000000000000000000000000000000000000000000000000000000000000000000000000000000000000000000000000000000000000000000000000000000000000000000000000000000000000000000000000000000000000000000000000000000000000000000000000000000000000000000
0000000000000000000000000000000000000000000000000000000000000000000000000000000000000000000000000000000000000000000000000000000000000000000000000000000000000000000000000000000000000000000000000000000000000000000000000000000000000000000000000000000000000000
0000000000000000000000000000000000000000000000000000000000000000000000000000000000000000000000000000000000000000000000000000000000000000000000000000000000000000000000000000000000000000000000000000000000000000000000000000000000000000000000000000000000000000
0000000000000000000000000000000000000000000000000000000000000000000000000000000000000000000000000000000000000000000000000000000000000000000000000000000000000000000000000000000000000000000000000000000000000000000000000000000000000000000000000000000000000000
0000000000000000000000000000000000000000000000000000000000000000000000000000000000000000000000000000000000000000000000000000000000000000000000000000000000000000000000000000000000000000000000000000000000000000000000000000000000000000000000000000000000000000
0000000000000000000000000000000000000000000000000000000000000000000000000000000000000000000000000000000000000000000000000000000000000000000000000000000000000000000000000000000000000000000000000000000000000000000000000000000000000000000000000000000000000000
0000000000000000000000000000000000000000000000000000000000000000000000000000000000000000000000000000000000000000000000000000000000000000000000000000000000000000000000000000000000000000000000000000000000000000000000000000000000000000000000000000000000000000
0000000000000000000000000000000000000000000000000000000000000000000000000000000000000000000000000000000000000000000000000000000000000000000000000000000000000000000000000000000000000000000000000000000000000000000000000000000000000000000000000000000000000000
0000000000000000000000000000000000000000000000000000000000000000000000000000000000000000000000000000000000000000000000000000000000000000000000000000000000000000000000000000000000000000000000000000000000000000000000000000000000000000000000000000000000000000
0000000000000000000000000000000000000000000000000000000000000000000000000000000000000000000000000000000000000000000000000000000000000000000000000000000000000000000000000000000000000000000000000000000000000000000000000000000000000000000000000000000000000000
0000000000000000000000000000000000000000000000000000000000000000000000000000000000000000000000000000000000000000000000000000000000000000000000000000000000000000000000000000000000000000000000000000000000000000000000000000000000000000000000000000000000000000
0000000000000000000000000000000000000000000000000000000000000000000000000000000000000000000000000000000000000000000000000000000000000000000000000000000000000000000000000000000000000000000000000000000000000000000000000000000000000000000000000000000000000000
0000000000000000000000000000000000000000000000000000000000000000000000000000000000000000000000000000000000000000000000000000000000000000000000000000000000000000000000000000000000000000000000000000000000000000000000000000000000000000000000000000000000000000
0000000000000000000000000000000000000000000000000000000000000000000000000000000000000000000000000000000000000000000000000000000000000000000000000000000000000000000000000000000000000000000000000000000000000000000000000000000000000000000000000000000000000000
0000000000000000000000000000000000000000000000000000000000000000000000000000000000000000000000000000000000000000000000000000000000000000000000000000000000000000000000000000000000000000000000000000000000000000000000000000000000000000000000000000000000000000
0000000000000000000000000000000000000000000000000000000000000000000000000000000000000000000000000000000000000000000000000000000000000000000000000000000000000000000000000000000000000000000000000000000000000000000000000000000000000000000000000000000000000000
0000000000000000000000000000000000000000000000000000000000000000000000000000000000000000000000000000000000000000000000000000000000000000000000000000000000000000000000000000000000000000000000000000000000000000000000000000000000000000000000000000000000000000
0000000000000000000000000000000000000000000000000000000000000000000000000000000000000000000000000000000000000000000000000000000000000000000000000000000000000000000000000000000000000000000000000000000000000000000000000000000000000000000000000000000000000000
0000000000000000000000000000000000000000000000000000000000000000000000000000000000000000000000000000000000000000000000000000000000000000000000000000000000000000000000000000000000000000000000000000000000000000000000000000000000000000000000000000000000000000
0000000000000000000000000000000000000000000000000000000000000000000000000000000000000000000000000000000000000000000000000000000000000000000000000000000000000000000000000000000000000000000000000000000000000000000000000000000000000000000000000000000000000000
0000000000000000000000000000000000000000000000000000000000000000000000000000000000000000000000000000000000000000000000000000000000000000000000000000000000000000000000000000000000000000000000000000000000000000000000000000000000000000000000000000000000000000
0000000000000000000000000000000000000000000000000000000000000000000000000000000000000000000000000000000000000000000000000000000000000000000000000000000000000000000000000000000000000000000000000000000000000000000000000000000000000000000000000000000000000000
